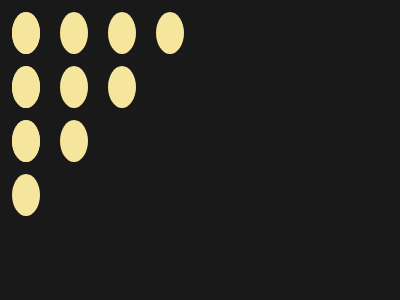

Write the HTML and CSS that draws this image.

<!-- file: exer02.html -->
<!DOCTYPE html>
<html lang="pt-br">
<head>
    <meta charset="UTF-8">
    <meta name="viewport" content="width=device-width, initial-scale=1.0">
    <link rel="stylesheet" href="./exer2.css">
    <title>Document</title>
</head>
<body>
    <div class="fileira1">
        <div></div>
        <div></div>
        <div></div>
        <div></div>
          </div>
          <div class="fileira2">
            <div></div>
            <div></div>
            <div></div>
          </div>
          <div class="fileira3">
            <div></div>
            <div></div>
          </div>
          <div></div>
</body>
</html>

/* file: exer2.css */
body{
    background-color: #191919;
    margin-top: 3%;
    margin-left: 3%;
    display: grid;
    gap: 3vw;
 } 

 div{
    width: 7vw;
    height: 14vh;
    background: #F6E59C;
    border-radius: 100%;
  }

.fileira1{
  display: grid;
  grid-template-columns: 1fr  1fr 1fr 1fr;
  gap: 5vw;
}
.fileira2{
  display: grid;
  grid-template-columns: 1fr  1fr 1fr;
  gap: 5vw;
}
.fileira3{
  display: grid;
  grid-template-columns: 1fr 1fr;
  gap: 5vw;
}